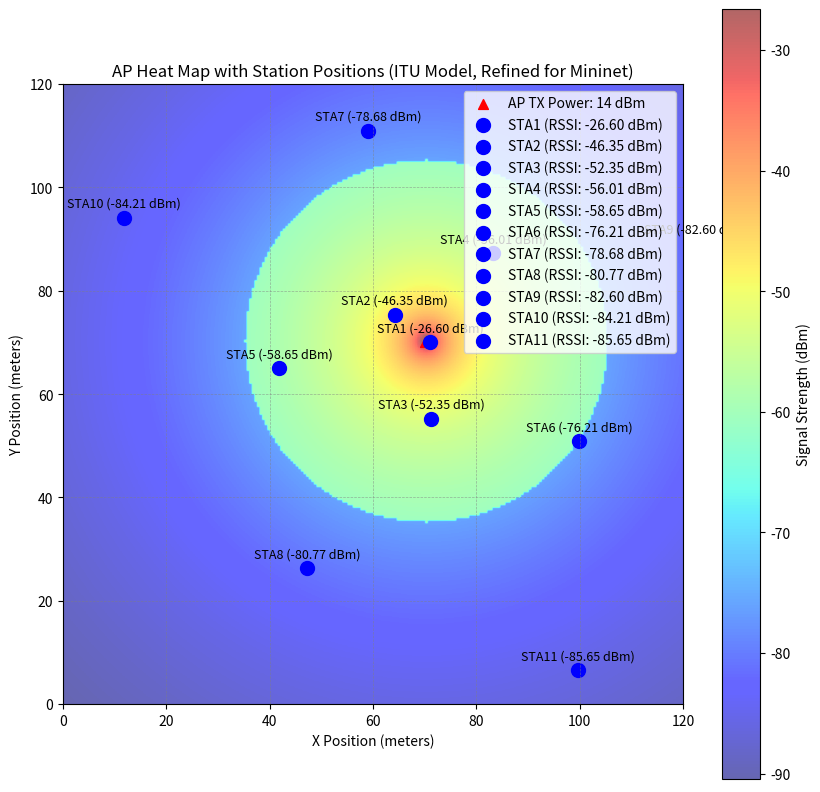

Source code (Python):
import matplotlib.pyplot as plt
import numpy as np
import math

# Parameters based on Mininet ITU model configuration
TX_POWER = 14        # Transmission power (in dBm)
FREQUENCY = 2.4e3     # Frequency in MHz for 2.4 GHz band (converted to kHz)
FLOOR_LOSS_FACTOR = 1  # Floor penetration loss factor (based on Mininet setup)
N_FLOORS = 1          # Number of floors
DIST_THRESHOLD = 35   # Distance threshold for switching path loss coefficient
PATH_LOSS_EXP_CLOSE = 22
PATH_LOSS_EXP_FAR = 32
X_RANGE = 120         # Range of X-axis in meters
Y_RANGE = 120         # Range of Y-axis in meters

def calculate_path_loss_itu(dist, n_floors=N_FLOORS, floor_loss=FLOOR_LOSS_FACTOR):
    """Calculate path loss using a refined ITU-based model to simulate Mininet."""
    if dist < 1:
        dist = 1  # Avoid log(0) error
    N = PATH_LOSS_EXP_CLOSE if dist <= DIST_THRESHOLD else PATH_LOSS_EXP_FAR
    # Path loss calculation based on frequency, distance, and floor loss factors
    pldb = 20 * math.log10(FREQUENCY) + N * math.log10(dist) + floor_loss * n_floors - 28
    return pldb

def calculate_rssi(tx_power, path_loss):
    """Calculate RSSI based on TX power and path loss."""
    return tx_power - path_loss

def create_heat_map(ap_pos, grid_size=(X_RANGE, Y_RANGE), resolution=1):  # Use resolution=0.5 for finer detail
    """Create a heat map grid showing signal strength from the AP."""
    x_range = np.arange(0, grid_size[0], resolution)
    y_range = np.arange(0, grid_size[1], resolution)
    
    # Create grid for heat map
    heat_map = np.zeros((len(y_range), len(x_range)))
    
    for i, x in enumerate(x_range):
        for j, y in enumerate(y_range):
            distance = np.sqrt((x - ap_pos[0])**2 + (y - ap_pos[1])**2)
            path_loss = calculate_path_loss_itu(distance)
            heat_map[j, i] = calculate_rssi(TX_POWER, path_loss)
    
    return heat_map, x_range, y_range

def plot_heat_map_and_stations(ap1_pos, station_positions, fixed_rssi_values=None):
    """Function to plot heat map and station positions with RSSI values based on refined ITU model."""
    # Create the heat map
    heat_map, x_range, y_range = create_heat_map(ap1_pos, resolution=0.5)

    # Plot the heat map
    plt.figure(figsize=(10, 10))
    plt.title("AP Heat Map with Station Positions (ITU Model, Refined for Mininet)")
    plt.xlabel("X Position (meters)")
    plt.ylabel("Y Position (meters)")
    plt.grid(True, which='both', linestyle='--', linewidth=0.5, color='gray', alpha=0.6)

    # Display heat map using imshow with 'jet' color scale
    im = plt.imshow(heat_map, extent=(0, X_RANGE, 0, Y_RANGE), origin='lower', cmap='jet', alpha=0.6)
    
    # Add color bar to show signal strength scale
    cbar = plt.colorbar(im)
    cbar.set_label('Signal Strength (dBm)')

    # Plot the AP as a red triangle
    plt.scatter(ap1_pos[0], ap1_pos[1], s=50, c='red', marker='^', label='AP TX Power: 14 dBm')

    # Print RSSI at each station and plot them
    for i, (sta_name, sta_pos) in enumerate(station_positions.items()):
        distance = np.sqrt((sta_pos[0] - ap1_pos[0])**2 + (sta_pos[1] - ap1_pos[1])**2)
        path_loss = calculate_path_loss_itu(distance)
        rssi = calculate_rssi(TX_POWER, path_loss)
        print(f"RSSI at {sta_name} (distance: {distance:.2f} m): {rssi:.2f} dBm")

        # Plot the station
        plt.scatter(sta_pos[0], sta_pos[1], s=100, c='blue', marker='o', label=f'{sta_name.upper()} (RSSI: {rssi:.2f} dBm)')
        plt.text(sta_pos[0], sta_pos[1]+1.5, f'{sta_name.upper()} ({rssi:.2f} dBm)', fontsize=9, ha='center', va='bottom')

    # Add the legend in the upper corner
    plt.legend(loc='upper right')
    plt.xlim(0, X_RANGE)  # Set limits based on the defined grid range
    plt.ylim(0, Y_RANGE)

    # Show the plot and save it
    plt.savefig('heat_map_mininet_itu_refined.png', bbox_inches='tight')
    plt.show()

# Main code to run the plotting function with manual positions
if __name__ == '__main__':
    # Set AP at (70, 70)
    ap1_pos = (70, 70)

    # Define station positions as per Mininet example
    station_positions = {
        'sta1': (71.0, 70.0),
        'sta2': (64.18, 75.34),
        'sta3': (71.29, 55.26),
        'sta4': (83.21, 87.22),
        'sta5': (41.83, 65.03),
        'sta6': (99.94, 50.93),
        'sta7': (59.03, 110.96),
        'sta8': (47.24, 26.27),
        'sta9': (122.81, 89.22),
        'sta10': (11.70, 94.15),
        'sta11': (99.58, 6.56)
    }

    # Define fixed RSSI values from Mininet measurements for reference
    fixed_rssi_values = {
        'sta1': -15.0,
        'sta2': -30.0,
        'sta3': -39.0,
        'sta4': -42.0,
        'sta5': -48.0,
        'sta6': -63.0,
        'sta7': -64.0,
        'sta8': -66.0,
        'sta9': -68.0,
        'sta10': -70.0,
        'sta11': -85.0
    }

    # Call the plotting function
    plot_heat_map_and_stations(ap1_pos, station_positions, fixed_rssi_values)
